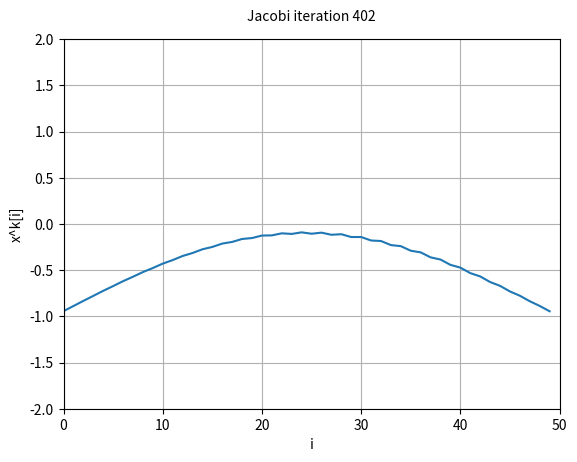

This chart was generated by the following Python code:
import matplotlib.pyplot as plt
import matplotlib.animation as animation
from math import *
import random

def prod(A,b):
    c = []
    for i in range(len(b)):
        c.append(sum([A[i][j] * b[j] for j in range(len(b))]))
    return(c)

def jacobiIteration(x_k,A,b):
    x_k1 = []
    for i in range(len(x_k)):
        C = sum([A[i][j] * x_k[j] for j in range(i)]) + sum([A[i][j] * x_k[j] for j in range(i+1,len(b))])
        x_k1.append((b[i] - C)/A[i][i])
    return(x_k1)

def test(A, b, xi, iteration, niter, xe, titolo):
    asse_x = [float(i) for i in range(0, niter + 1)]
    asse_y = [sqrt(sum([(xi[j] - xe[j]) ** 2 for j in range(len(xe))]))]

    fig, ax = plt.subplots()
    ax.set_xlim([0, len(xe)])
    ax.set_ylim([-2,2])
    ax.grid()
    plt.xlabel("i")
    plt.ylabel("x^k[i]")

    xx = [i for i in range(len(xe))]
    fram, = ax.plot(xx, xi)
    fram.set_ydata(xi)
    text = ax.text(len(xe)/2,2.2,"Jacobi iteration "+str(len(asse_y)-1),ha="center")

    def update(frame):
        nonlocal xi
        passo = 2
        fram.set_ydata(xi)

        for i in range(passo):
            xi = iteration(xi, A, b)
            norm = sqrt(sum([(xi[j] - xe[j]) ** 2 for j in range(len(xe))]))
            asse_y.append(norm)
        
        text.set_text("Jacobi iteration "+str(len(asse_y)-1))
        return fram,

    ani = animation.FuncAnimation(fig, update, repeat=True, frames=200,interval=200)

    ani.save('animation.gif', writer='ffmpeg',bitrate=100,fps=10)


def triDiag1(n):
    A = [[0 for j in range(n)] for i in range(n)]
    A[0][0] = 2
    for i in range(1,n):
        A[i][i] = 2
        A[i-1][i] = 1
        A[i][i-1] = 1
    
    return A

n = 50
A = triDiag1(n)
xe = [-1 for i in range(n)]
b = prod(A,xe)
x0 = [random.random() for i in range(n)]
test(A,b,x0,jacobiIteration,4000,xe,"Jacobi")
